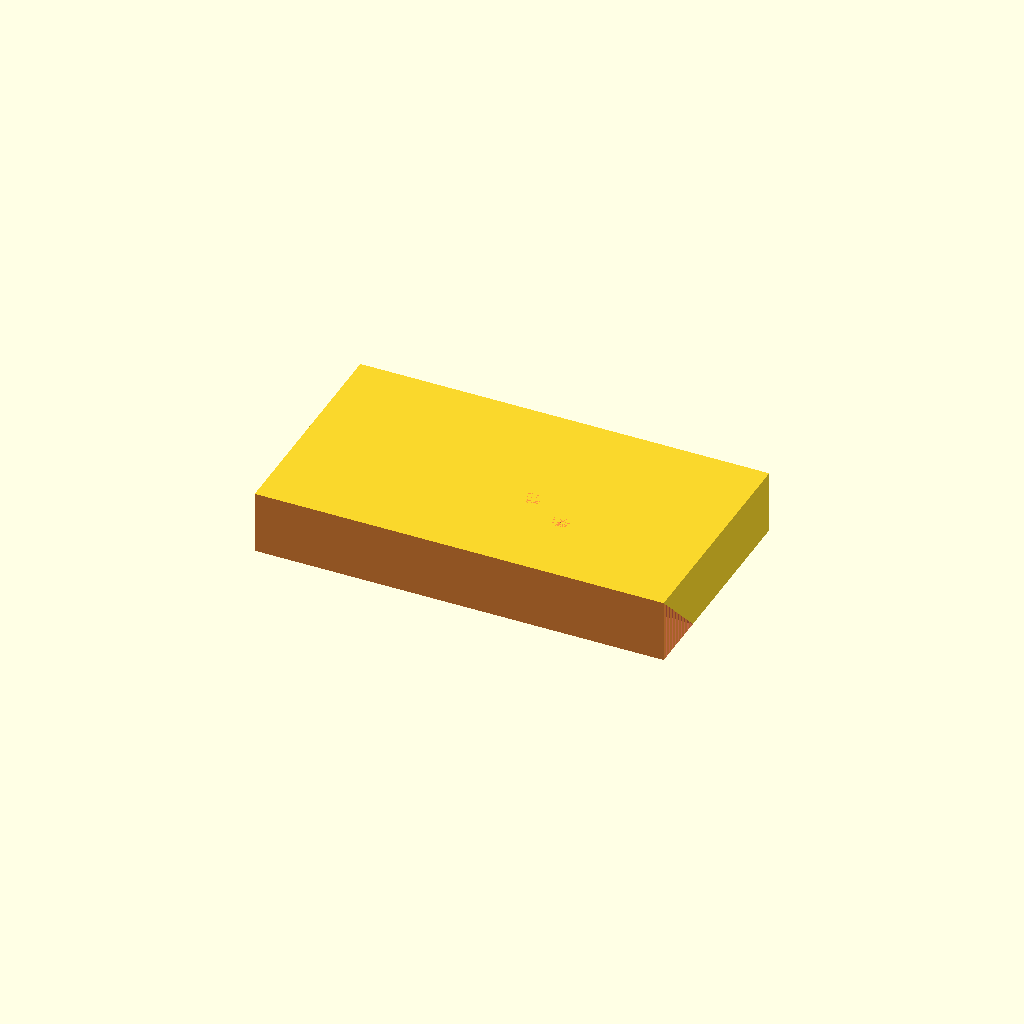
Cell 1: the model at its default parameters.
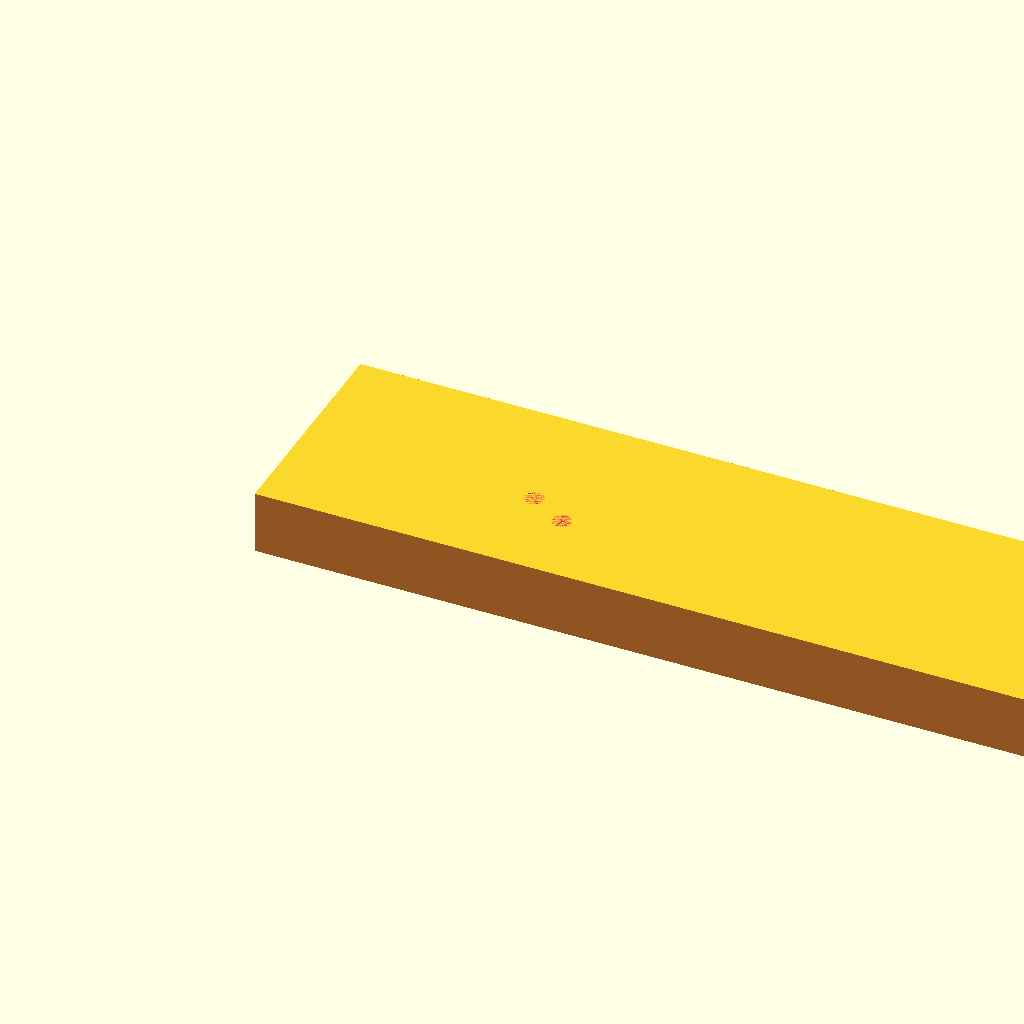
Cell 2 — WW set to 130, the other parameters unchanged.
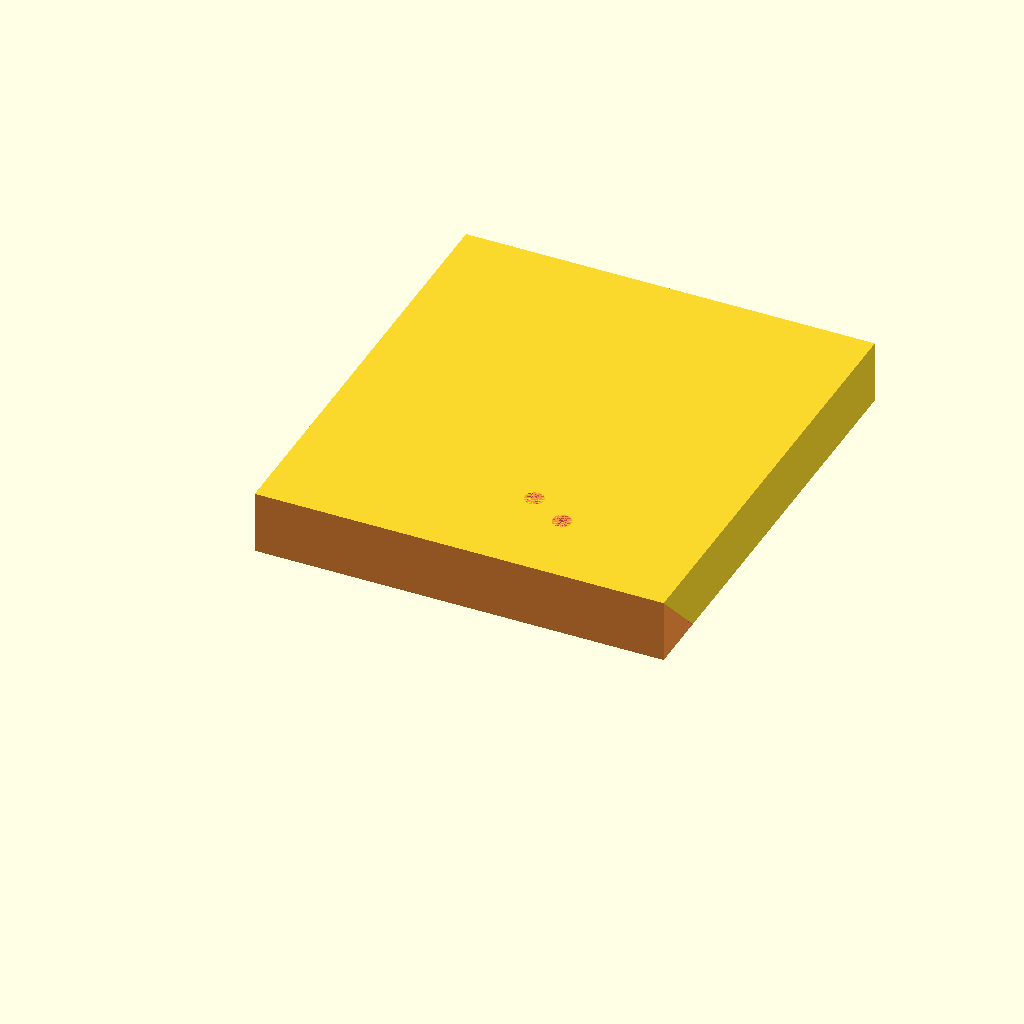
Cell 3: the same model with HH = 72.
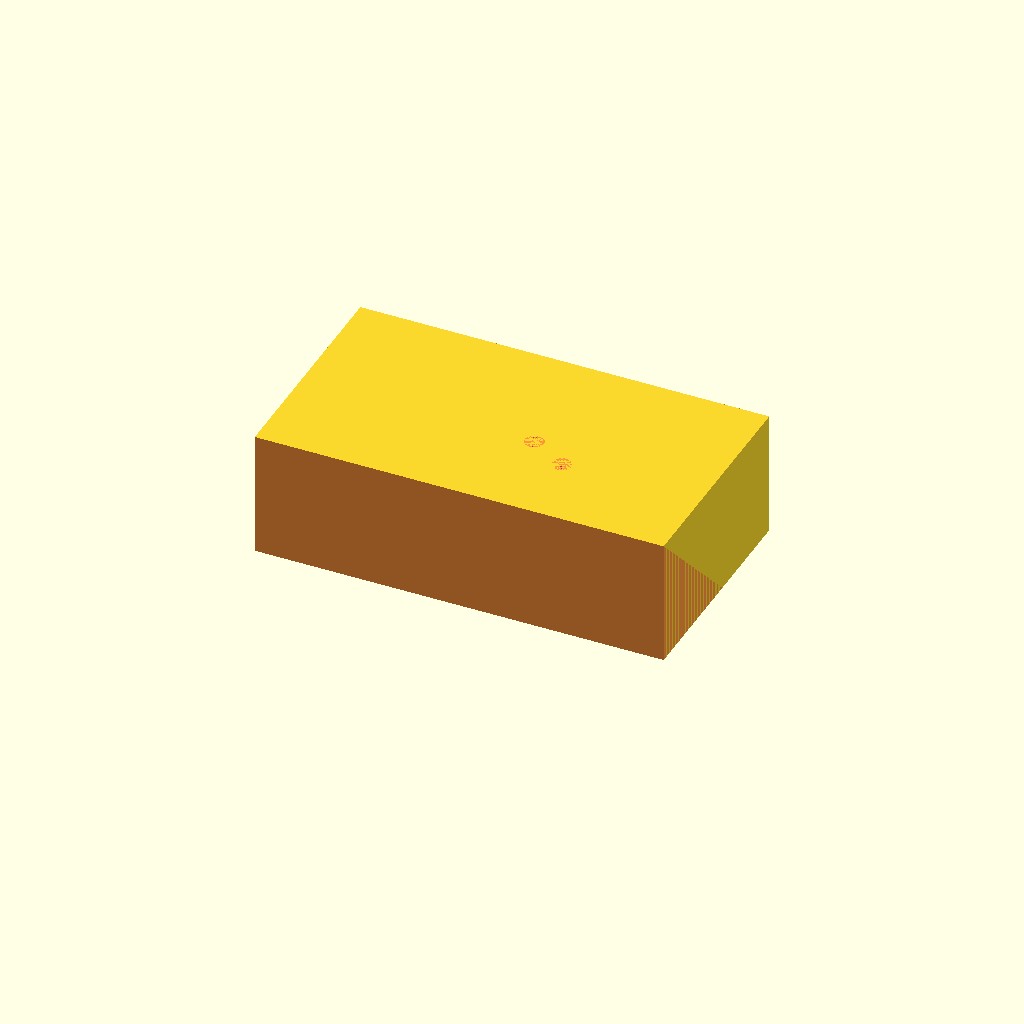
Cell 4 — ZZ set to 20, the other parameters unchanged.
All cells are drawn from one camera (rotation 55°, 0°, 25°, orthographic, colour scheme Cornfield), so only the parameter changes between them.
Source of the model, original/batbox/slicer45.scad:
$fn=50;
WW=65;
HH=36;
ZZ=10;
module wedge() {
    hull() {
    polyhedron([[0,0,0],[0,ZZ,0],[0,0,ZZ]],[[0,1,2]]);
    translate([WW,0,0])     polyhedron([[0,0,0],[0,ZZ,0],[0,0,ZZ]],[[0,1,2]]);
    }
}

module holes() {
    HX=37;
    HY=16;
    translate([HX,HY,0]) cylinder(ZZ,d=3);
    translate([HX+6,HY-3.5,0]) cylinder(ZZ,d=3);
}

module main() {
    difference() {
        cube([WW,HH,ZZ]);
        #wedge();
        #holes();
    }
}



main();
Customizer parameters (derived from the source; name, type, default, range or options):
WW: number, default 65
HH: number, default 36
ZZ: number, default 10
